Run: headless pygame with SDL's dummy video driver; simulated clock (each Clock.tick advances the game by its frame time, no real sleeping); random seed 0; keys injected as events and as key.get_pressed() state; no mouse input.
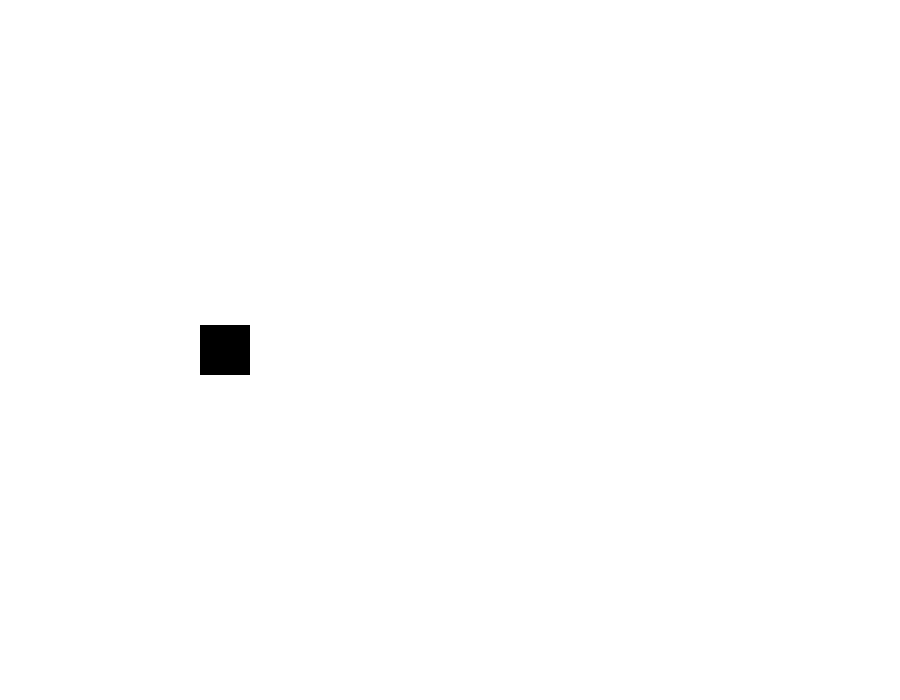
Frame 1 of 4 · flips 1–60 · no input
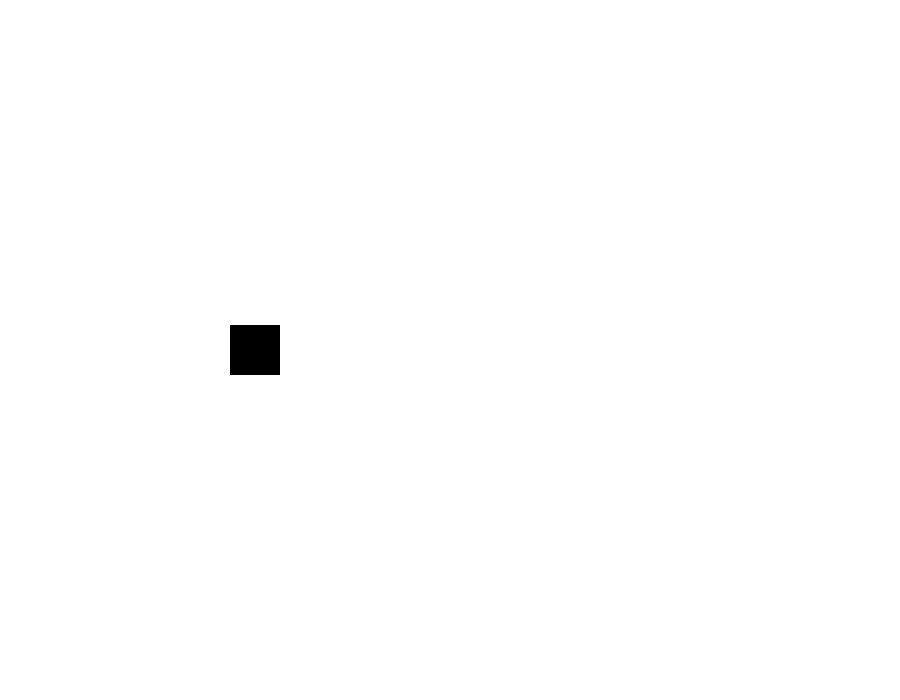
Frame 2 of 4 · flips 61–180 · tapped SPACE, RETURN · held RIGHT (→), D
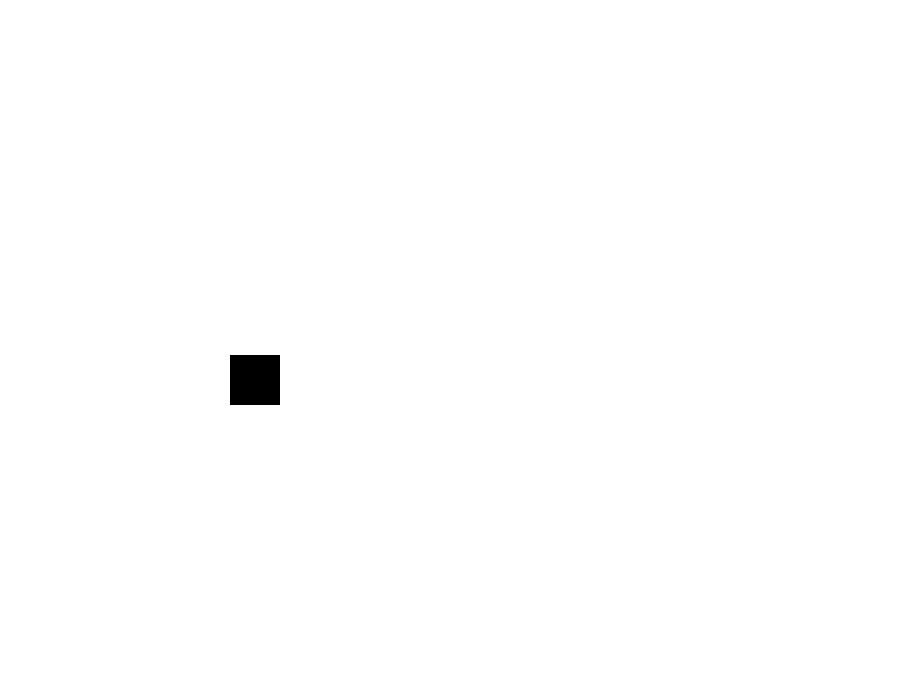
Frame 3 of 4 · flips 181–300 · held DOWN (↓), S
Frame 4 of 4 · flips 301–420 · held LEFT (←), A, UP (↑), W · screen same as frame 1, image omitted

The pygame program that drew these frames:

import pygame
import sys

pygame.init()

okno_sirka = 900
okno_vyska = 700

pygame.display.set_caption("pokus o projekt")
okno = pygame.display.set_mode((okno_sirka, okno_vyska))


rychlost = 0.25
 
w1 = 50
h1 = 50
 

x1 = (okno_sirka / 2 - w1) / 2
y1 = (okno_vyska - h1) / 2

zap = True

while zap:
     for udalost in pygame.event.get():
        if udalost.type == pygame.QUIT:
            zap = False
            
     stisknuto = pygame.key.get_pressed()
    
     if stisknuto[pygame.K_ESCAPE]:
         zap = False
     if stisknuto[pygame.K_LEFT]:
         x1 -= rychlost
     if stisknuto[pygame.K_RIGHT]:
         x1 += rychlost
     if stisknuto[pygame.K_UP]:
         y1 -= rychlost
     if stisknuto[pygame.K_DOWN]:
         y1 += rychlost    
     okno.fill((255, 255, 255))
     pygame.draw.rect(okno, (0, 0, 0), (x1, y1, w1, h1))
     pygame.display.update()
else:
    pygame.quit()
    sys.exit()
